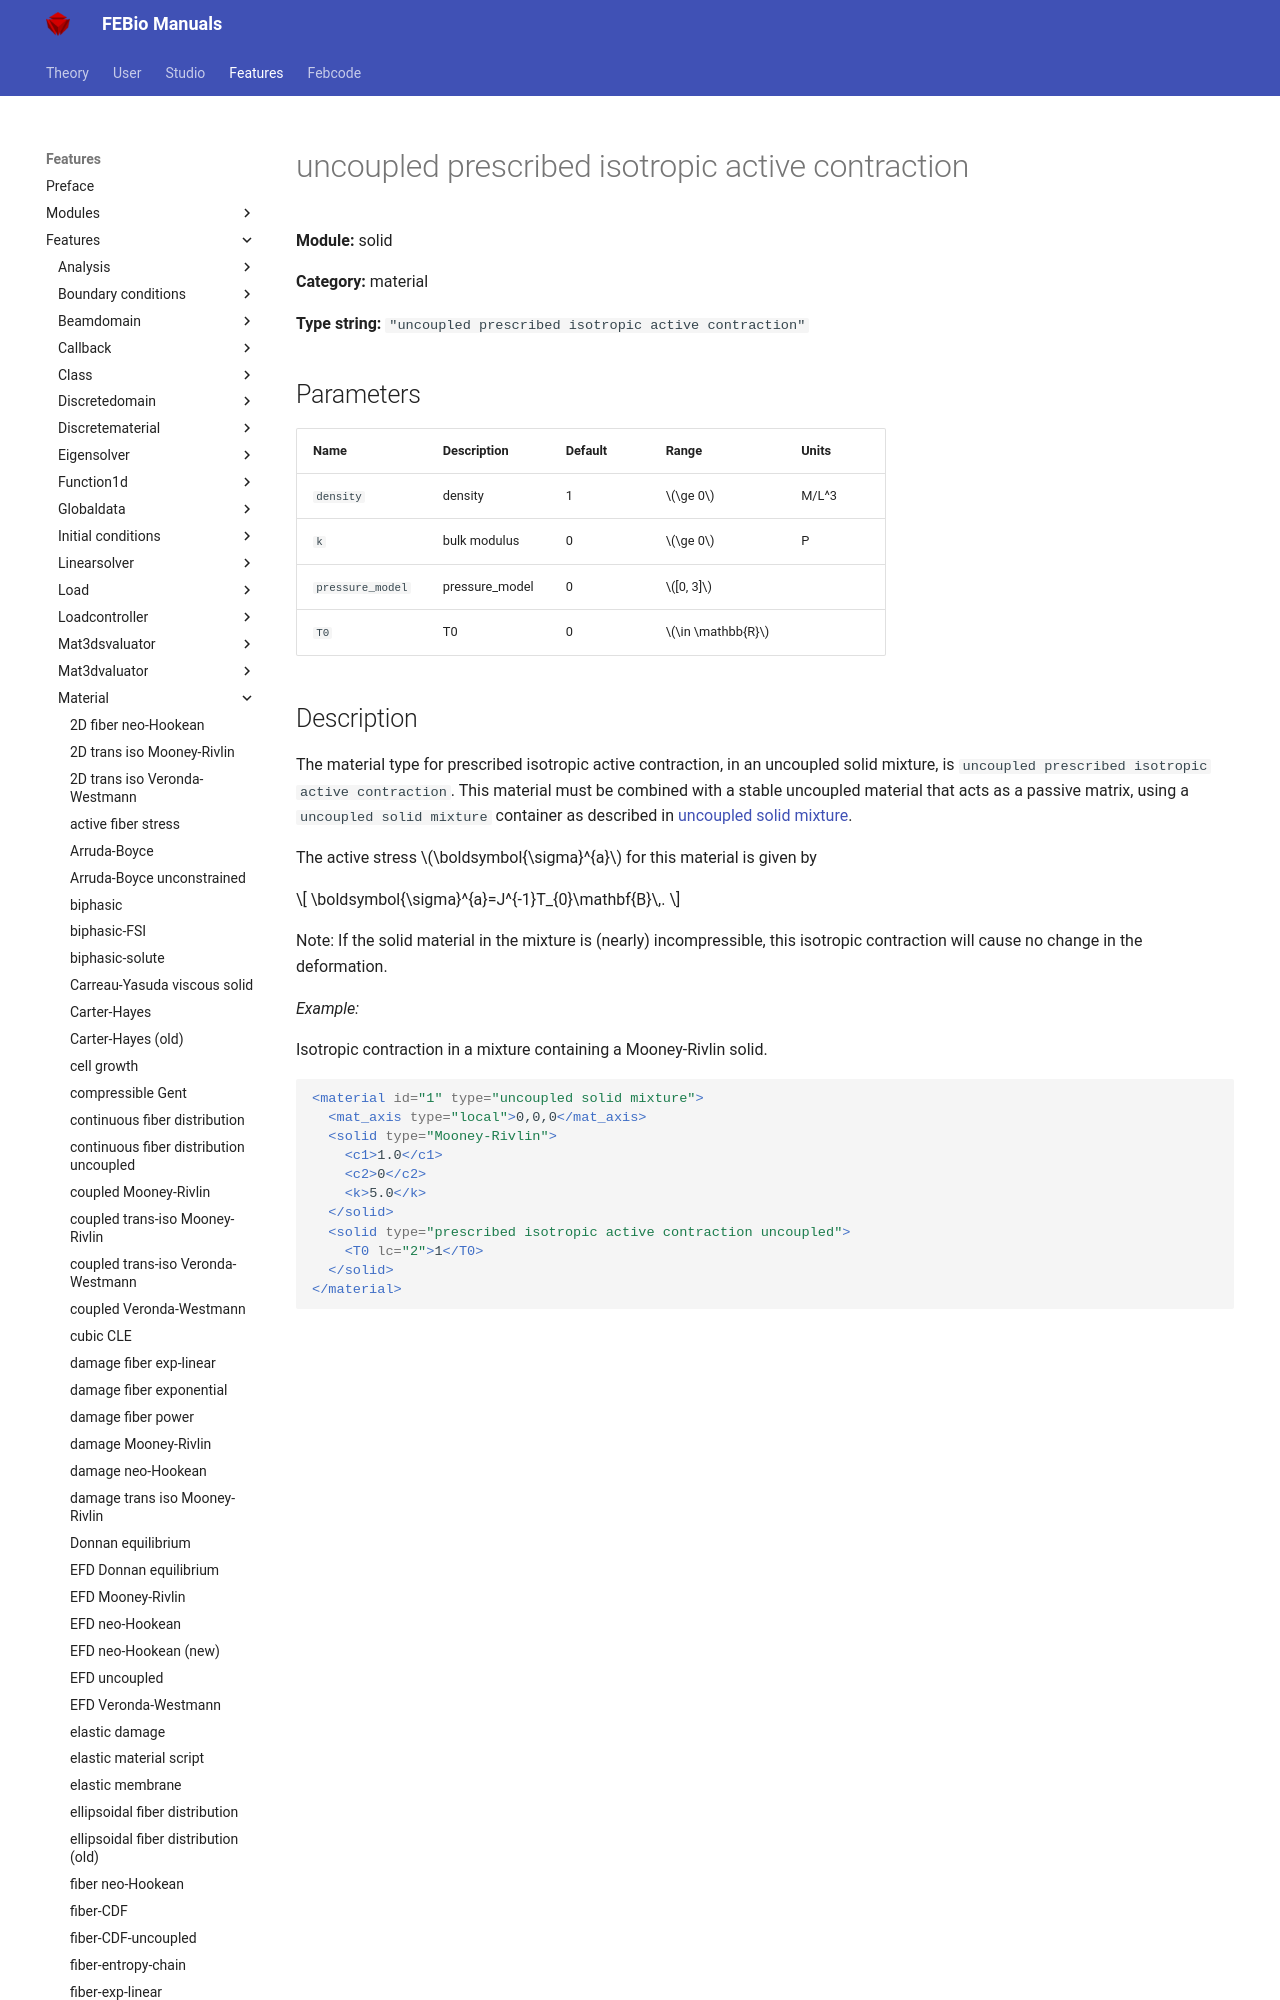

repository: febiosoftware/febio-docs · page: features/features/solid_material_uncoupled_prescribed_isotropic_active_contraction/index.html · generator: mkdocs

# uncoupled prescribed isotropic active contraction

**Module:** solid

**Category:** material

**Type string:** `"uncoupled prescribed isotropic active contraction"`

## Parameters

| Name | Description | Default | Range | Units |
|------|-------------|---------|-------|-------|
| `density` | density | 1 | $\ge 0$ | M/L^3 |
| `k` | bulk modulus | 0 | $\ge 0$ | P |
| `pressure_model` | pressure_model | 0 | $[0, 3]$ |  |
| `T0` | T0 | 0 | $\in \mathbb{R}$ |  |
